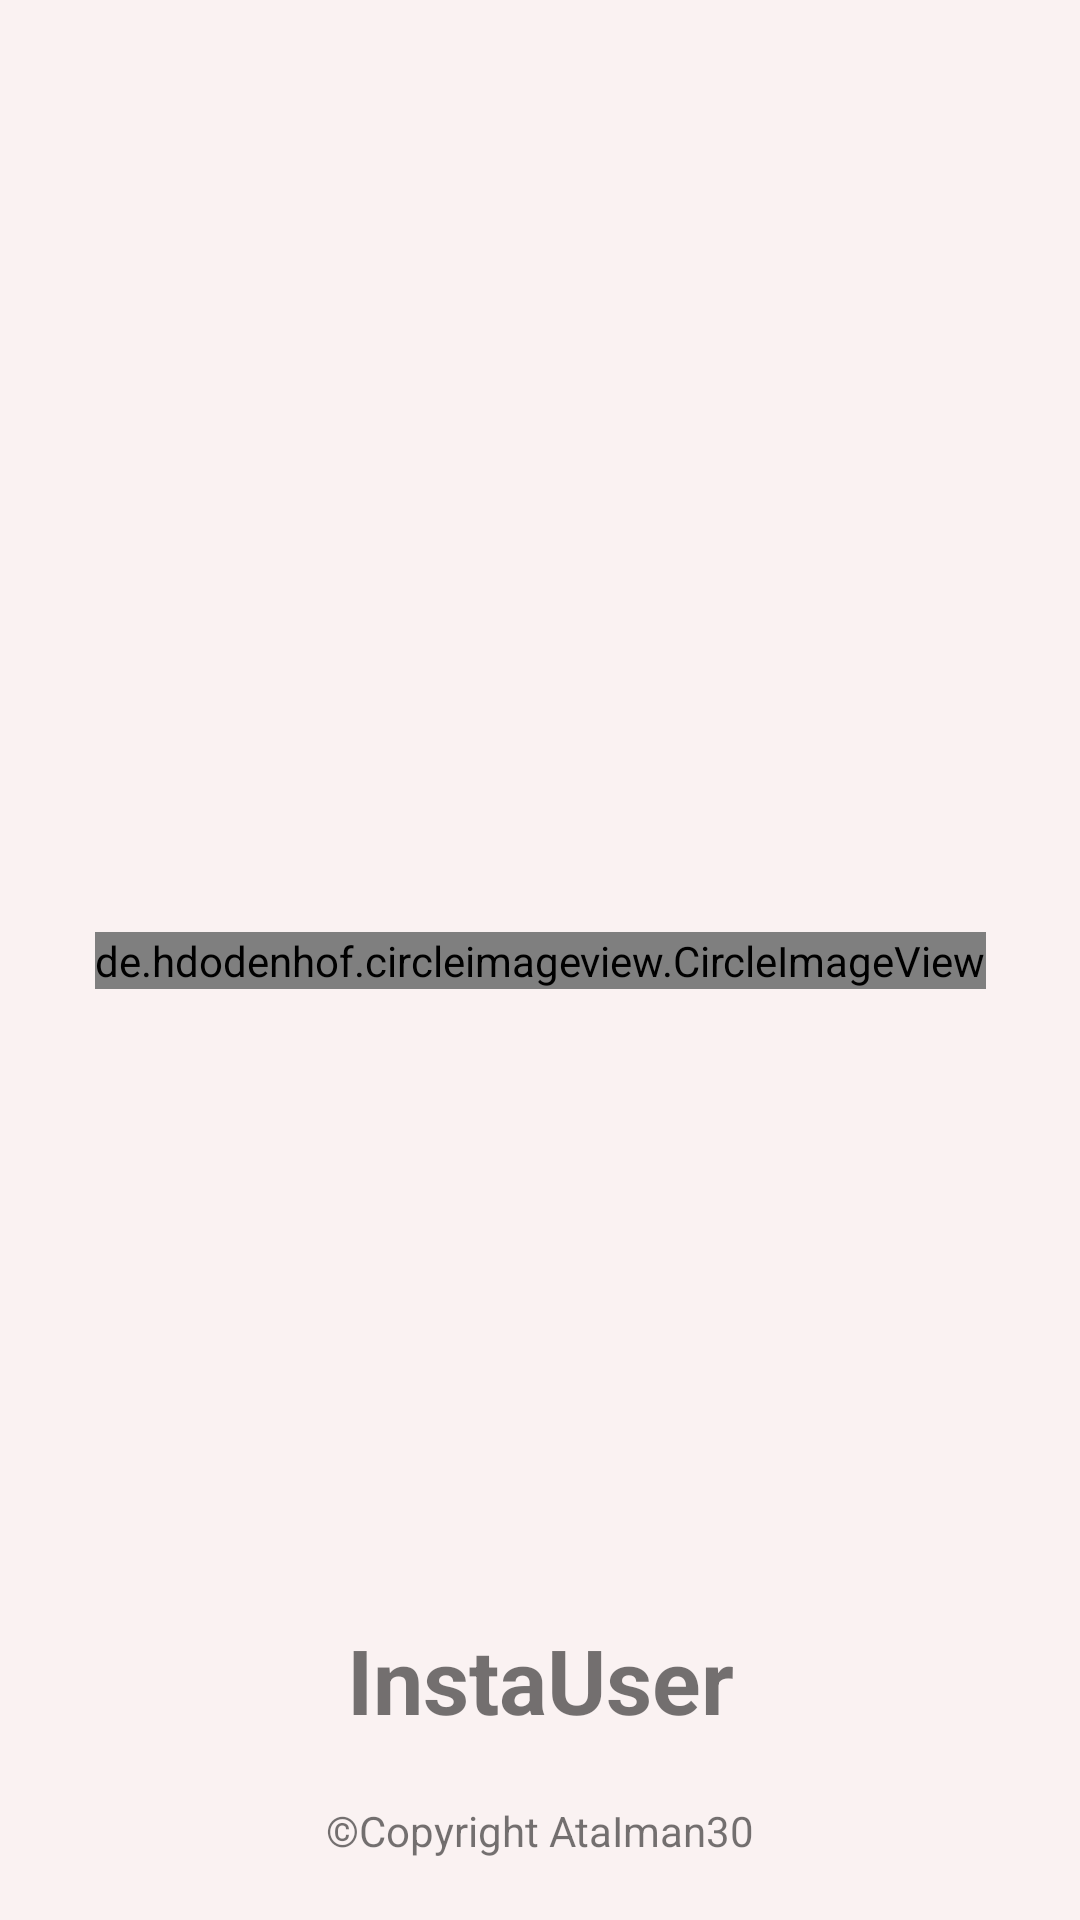

Android layout source for this screen:
<!-- AndroidManifest.xml: activity theme Theme.MyApp.NoActionBar -->
<!-- res/layout/activity_splash.xml -->
<?xml version="1.0" encoding="utf-8"?>
<androidx.constraintlayout.widget.ConstraintLayout xmlns:android="http://schemas.android.com/apk/res/android"
    xmlns:app="http://schemas.android.com/apk/res-auto"
    xmlns:tools="http://schemas.android.com/tools"
    android:layout_width="match_parent"
    android:layout_height="match_parent"
    tools:context=".Activity.SplashActivity"
    android:theme="@style/Theme.MyApp">

    <de.hdodenhof.circleimageview.CircleImageView
        android:id="@+id/circleImageView"
        android:layout_width="wrap_content"
        android:layout_height="wrap_content"
        android:src="@mipmap/ic_launcher_new_round"
        app:layout_constraintBottom_toBottomOf="parent"
        app:layout_constraintEnd_toEndOf="parent"
        app:layout_constraintStart_toStartOf="parent"
        app:layout_constraintTop_toTopOf="parent" />

    <TextView
        android:id="@+id/textView"
        android:layout_width="wrap_content"
        android:layout_height="wrap_content"
        android:layout_marginTop="150dp"
        android:text="@string/app_name"
        android:textSize="30sp"
        android:textStyle="bold"
        app:layout_constraintBottom_toBottomOf="parent"
        app:layout_constraintEnd_toEndOf="parent"
        app:layout_constraintStart_toStartOf="parent"
        app:layout_constraintTop_toBottomOf="@id/circleImageView" />

    <TextView
        android:layout_width="wrap_content"
        android:layout_height="wrap_content"
        android:text="@string/copyright_ataiman30"
        app:layout_constraintBottom_toBottomOf="parent"
        app:layout_constraintEnd_toEndOf="parent"
        app:layout_constraintStart_toStartOf="parent"
        app:layout_constraintTop_toBottomOf="@id/textView" />

</androidx.constraintlayout.widget.ConstraintLayout>
<!-- resources referenced by this layout -->
<resources>
  <!-- mipmap ic_launcher_new_round: png bitmap (mipmap-hdpi, 5042 bytes) -->
  <string name="app_name">InstaUser</string>
  <string name="copyright_ataiman30">©Copyright AtaIman30</string>
  <style name="Theme.MyApp" parent="Theme.MaterialComponents.DayNight.NoActionBar">
  
          <item name="colorPrimary">#AEC2BD</item>
          <item name="colorPrimaryVariant">#FFFFFF</item>
          <item name="colorOnPrimary">#FFFFFF</item>
  
          <item name="colorSecondary">#E1DEDE</item>
          <item name="colorSecondaryVariant">@color/secondaryLightColor</item>
          <item name="colorOnSecondary">@color/secondaryDarkColor</item>
  
          <item name="android:colorBackground">#FAF2F2</item>
          <item name="colorOnBackground">#CD9B9B</item>
  
          <item name="colorSurface">@color/colorBackground</item>
          <item name="colorOnSurface">@color/black</item>
          <item name="colorError">@color/colorPrimary</item>
          <item name="colorOnError">@color/primaryColor</item>
  
          <item name="actionBarStyle">@style/Theme.MyApp.Toolbar</item>
          <item name="actionBarTheme">@color/colorPrimaryDark</item>
          <item name="actionBarPopupTheme">@color/colorPrimaryDark</item>
  
          
  
      </style>
  <style name="Theme.MyApp.NoActionBar">
          <item name="windowActionBar">false</item>
          <item name="windowNoTitle">true</item>
      </style>
  <color name="secondaryLightColor">#fffff6</color>
  <color name="secondaryDarkColor">#bcbcbc</color>
  <color name="colorBackground">#FFC7C7C7</color>
  <color name="black">#FF000000</color>
  <color name="colorPrimary">#FAFAFA</color>
  <color name="primaryColor">#03DAC5</color>
  <style name="Theme.MyApp.Toolbar" parent="ThemeOverlay.MaterialComponents.ActionBar">
          <item name="android:textSize">15sp</item>
          <item name="android:windowTitleSize">5sp</item>
          <item name="background">@color/colorPrimary</item>
          <item name="elevation">4dp</item>
          <item name="titleTextStyle">@color/black</item>
          <item name="android:layout_marginStart">5dp</item>
          <item name="titleTextColor">@color/black</item>
      </style>
  <color name="colorPrimaryDark">#FFC7C7C7</color>
</resources>
